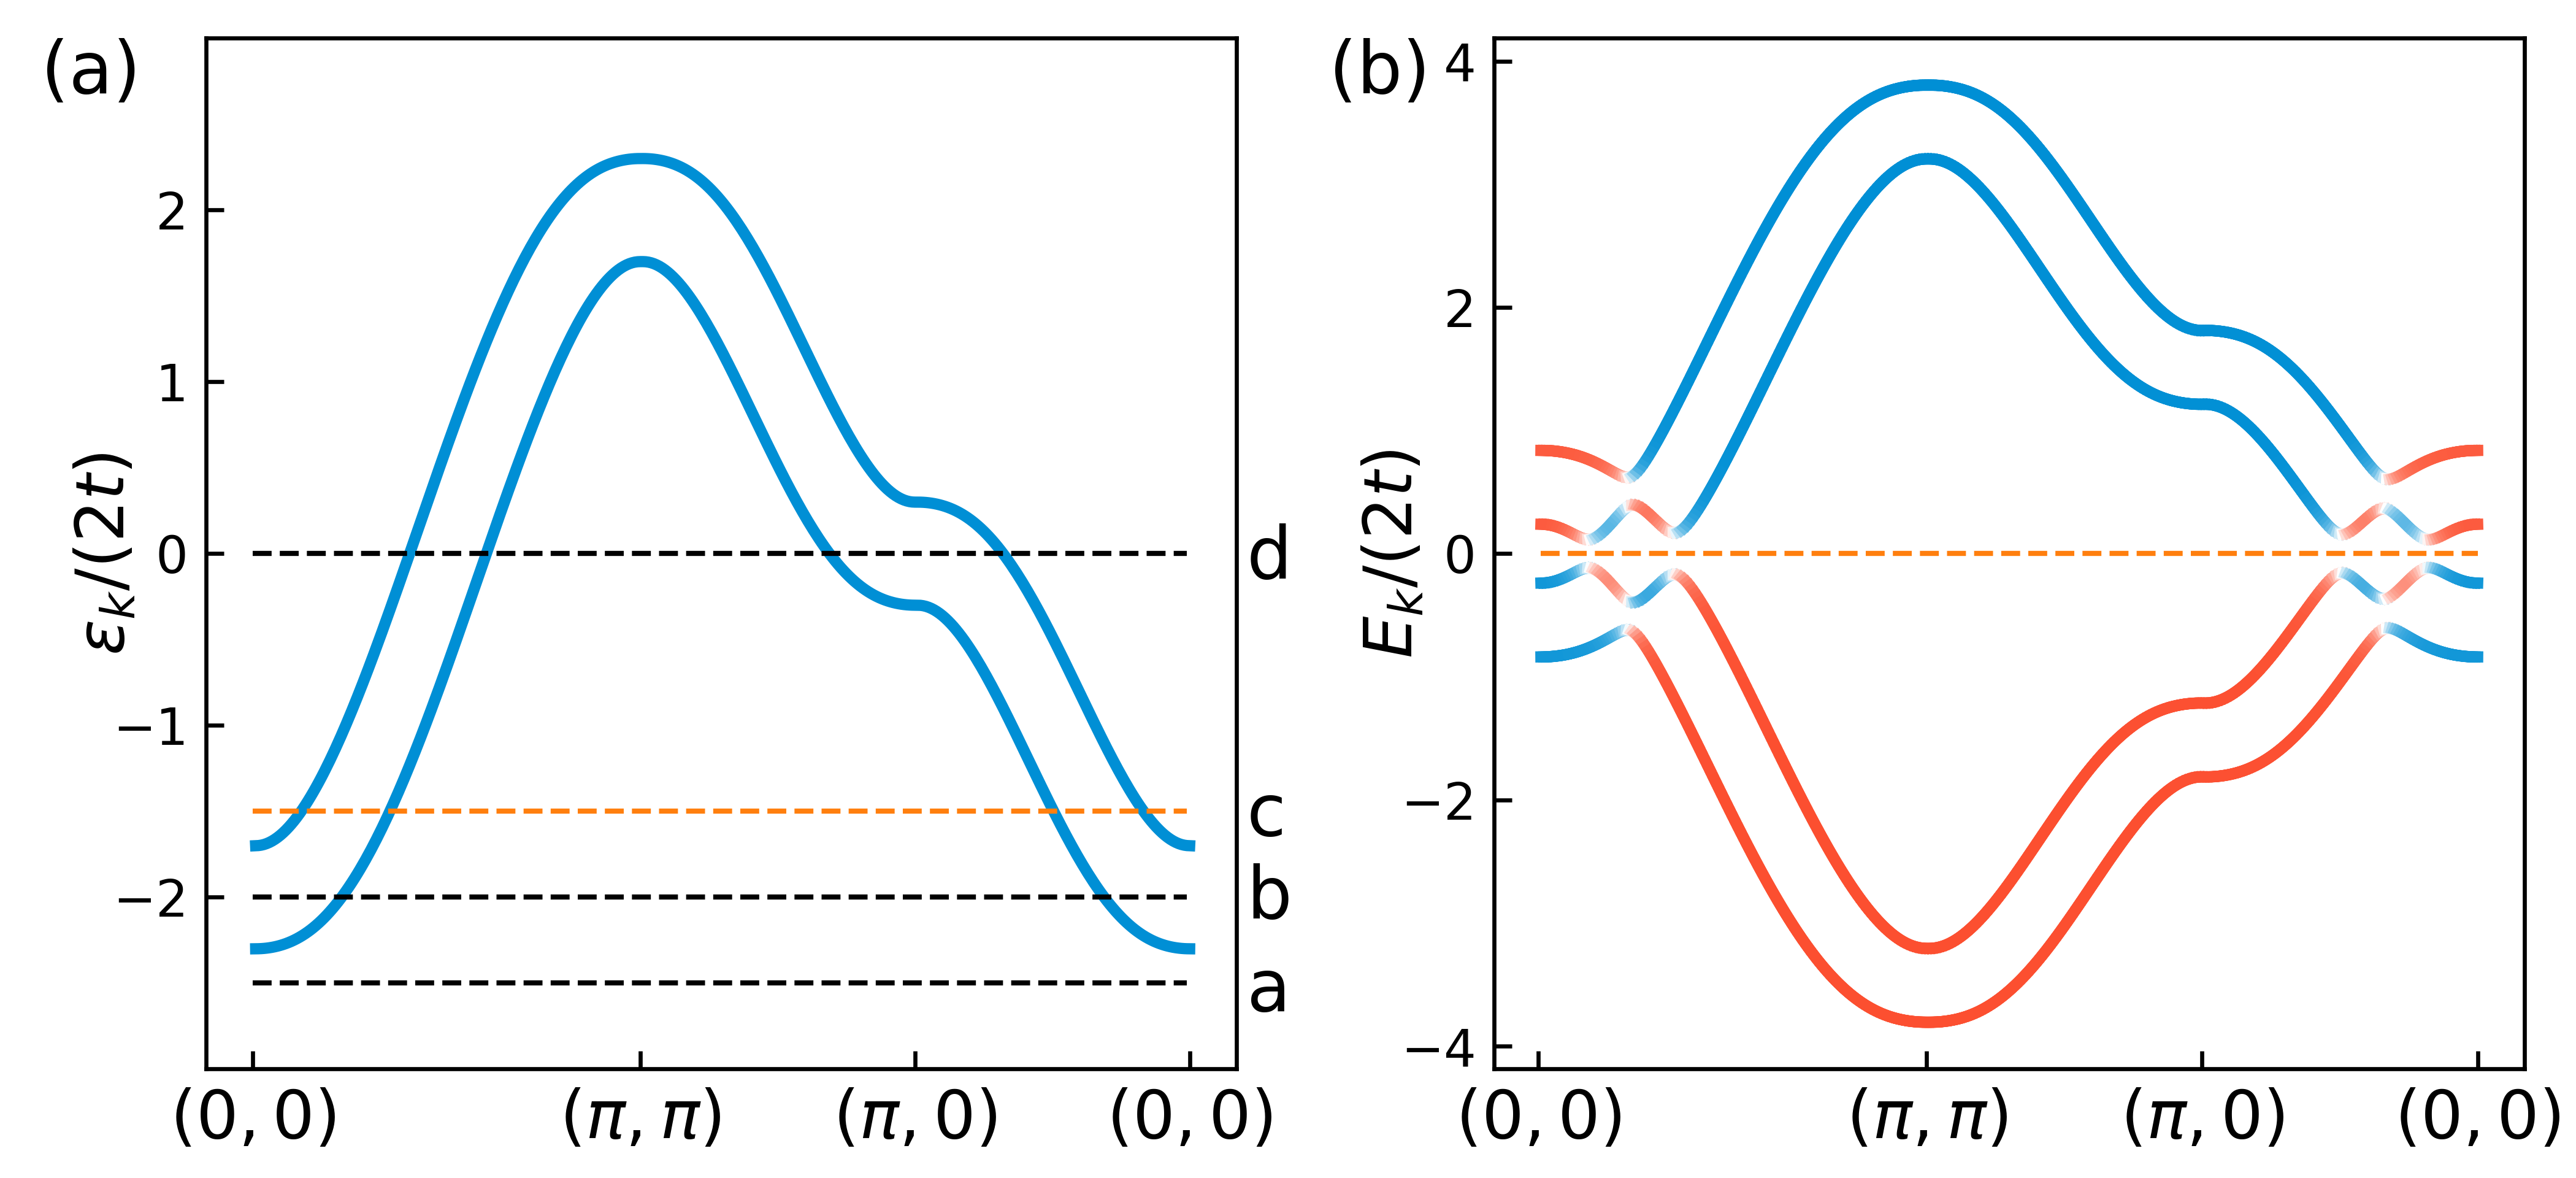

Source code (Python):
import matplotlib.cm as cm
import matplotlib.pyplot as plt
# plt.style.use('seaborn-v0_8-deep')
from matplotlib.backends.backend_pdf import PdfPages
import matplotlib.colors as mcolors
import numpy as np
from scipy.io import loadmat
from matplotlib.colors import LinearSegmentedColormap

import warnings

import matplotlib.pyplot as plt
import numpy as np

from matplotlib.collections import LineCollection


def colored_line_between_pts(x, y, c, ax, **lc_kwargs):
 
 

    if "array" in lc_kwargs:
        warnings.warn('The provided "array" keyword argument will be overridden')

    # Check color array size (LineCollection still works, but values are unused)
    if len(c) != len(x) - 1:
        warnings.warn(
            "The c argument should have a length one less than the length of x and y. "
            "If it has the same length, use the colored_line function instead."
        )

    # Create a set of line segments so that we can color them individually
    # This creates the points as an N x 1 x 2 array so that we can stack points
    # together easily to get the segments. The segments array for line collection
    # needs to be (numlines) x (points per line) x 2 (for x and y)
    points = np.array([x, y]).T.reshape(-1, 1, 2)
    segments = np.concatenate([points[:-1], points[1:]], axis=1)
    lc = LineCollection(segments, **lc_kwargs)

    # Set the values used for colormapping
    lc.set_array(c)

    return ax.add_collection(lc)



def main():

    # data

    elecBand = loadmat('elecband.mat',mat_dtype=True)
    ek = elecBand["ek"]
    # labelpointx = elecBand["dotsx"]
    # labelpointy = elecBand["dotsy"]

    elec_Ek1 = ek[:,0]
    elec_Ek2 = ek[:,1]

    tick_label = [0,141,241,341]
    name_label = [r'$(0,0)$',r'$(\pi,\pi)$',r'$(\pi,0)$',r'$(0,0)$']


    qpband = loadmat('qpbandg.mat',mat_dtype=True)
    qp_ek = qpband["ek"]
    Rho =qpband["rho"]

    qp_ek1 = qp_ek[:,0]
    qp_ek2 = qp_ek[:,1]
    qp_ek3 = qp_ek[:,2]
    qp_ek4 = qp_ek[:,3]

    k = np.arange(1,342,1)

    # BC_b = loadmat('BC_b.mat',mat_dtype=True)
    # bc_b = BC_b['bc']

    # BC_c = loadmat('BC_c.mat',mat_dtype=True)
    # bc_c = BC_c['bc']

    # BC_d = loadmat('BC_d.mat',mat_dtype=True)
    # bc_d = BC_d['bc']

    # BC_e = loadmat('BC_e.mat',mat_dtype=True)
    # bc_e = BC_e['bc']

    # BC_f = loadmat('BC_f.mat',mat_dtype=True)
    # bc_f = BC_f['bc']
 

    # Max=5
    # Max_BCkk_mu05 = np.abs(BCkk_mu05).max()
    # Max_BCxx_mu05 = np.abs(BCxx_mu05).max()


    # line of chemical potential

    point = len(elec_Ek1)
    mu_v = [-2.5,-2,-1.5,0]
    muline_b = mu_v[0]*np.ones([point,1])
    muline_c = mu_v[1]*np.ones([point,1])
    muline_d = mu_v[2]*np.ones([point,1])
    muline_e = mu_v[3]*np.ones([point,1])

    # print(np.size(elec_Ek1))

    # Define the colors
    # colors1 = ["#3264A0", "white", "#9B3737"]
    colors1 = ["#fc4f30","white","#008fd5"]
    # colors1 = ["#1f77b4","white","#ff7f0e"]

    # Create a custom colormap
    custom_cmap = LinearSegmentedColormap.from_list("CustomMap1", colors1, N=255,gamma=1)
    # custom_cmap = "PuOr"

    colors2 = ["C2","#D7C8DE","C3"]
    custom_cmap2 = LinearSegmentedColormap.from_list("CustomMap2", colors2, N=255)

    cmapline= plt.get_cmap(custom_cmap)
    norm = plt.Normalize(-1, 1)
    line_colors1_mu05 = cmapline(norm(Rho[:,0]))
    line_colors2_mu05 = cmapline(norm(Rho[:,1]))
    line_colors3_mu05 = cmapline(norm(Rho[:,2]))
    line_colors4_mu05 = cmapline(norm(Rho[:,3]))
    

    ftsz = 14
    axftsz = 11
    legftsz = 13
    lw_band = 2.2
    lw_mu = 1

    x_labeltext = - 0.16
    y_labeltext = 1.00

    k_bc_label = [-1,0,1]
    k_bc_expand = [-1.05,1.05]

    # figure creat

    #plt.tight_layout()
    plt.rcParams['xtick.direction'] = 'in'  # 将x周的刻度线方向设置向内
    plt.rcParams['ytick.direction'] = 'in'  # 将y轴的刻度方向设置向内
    fig, axes = plt.subplots(1, 2, figsize=(7, 3.2))
    plt.subplots_adjust(top=0.98,bottom=0.08,left=0.08,right=0.98,hspace=0.0,wspace=0.25)
    plt.rcParams['xtick.direction']='in'
    plt.rcParams['ytick.direction']='in'
    #plt.subplots_adjust(wspace=0.4)
    #fig.tight_layout()


    axa = axes[0]
    # band spectrum
    axa.plot(k,elec_Ek1,linewidth=lw_band, color='#008fd5')
    axa.plot(k,elec_Ek2,linewidth=lw_band, color='#008fd5')
    # chemcal potential
    axa.plot(muline_b,linewidth=lw_mu,linestyle='--',color='k')
    axa.plot(muline_c,linewidth=lw_mu,linestyle='--',color='k')
    axa.plot(muline_d,linewidth=lw_mu,linestyle='--',color='C1')
    axa.plot(muline_e,linewidth=lw_mu,linestyle='--',color='k')
    axa.set_box_aspect(1)
    axa.set_ylim([-3,3])
    axa.set_yticks([-2,-1,0,1,2])
    axa.set_ylabel(r'$\epsilon_k/(2t)$',fontsize = legftsz, labelpad=-5)
    axa.set_xticks(tick_label)
    axa.set_xticklabels(name_label,fontsize = legftsz)
    # axa.set_xlabel('high symmetry points')
    axa.text(1.01, 0.11, r'a', transform=axa.transAxes, fontsize=ftsz, va='top')
    axa.text(1.01, 0.2, r'b', transform=axa.transAxes, fontsize=ftsz, va='top')
    axa.text(1.01, 0.28, r'c', transform=axa.transAxes, fontsize=ftsz, va='top')
    axa.text(1.01, 0.53, r'd', transform=axa.transAxes, fontsize=ftsz, va='top')
    axa.text(x_labeltext, y_labeltext, '(a)', transform=axa.transAxes, fontsize=ftsz, va='top')


    axb = axes[1]
    #axb.plot(k,Ek[:,0],linewidth=linewidth1,color=line_colors1)
    #axb.plot(k,Ek[:,1],linewidth=linewidth1,color=line_colors2)
    #axb.plot(k,Ek[:,2],linewidth=linewidth1,linestyle='--',color=line_colors3)
    #axb.plot(k,Ek[:,3],linewidth=linewidth1,linestyle='--',color=line_colors4)
    # axb.scatter(k_mu05,Ek_mu05[:,0],linewidth=linewidth1,color=line_colors1_mu05,s=pointscale)
    # axb.scatter(k_mu05,Ek_mu05[:,1],linewidth=linewidth1,color=line_colors2_mu05,s=pointscale)
    # axb.scatter(k_mu05,Ek_mu05[:,2],linewidth=linewidth1,color=line_colors3_mu05,s=pointscale)
    # axb.scatter(k_mu05,Ek_mu05[:,3],linewidth=linewidth1,color=line_colors4_mu05,s=pointscale)
    for i in range(len(k)-1):
        axb.plot(k[i:i+2],qp_ek[i:i+2,0],color=line_colors1_mu05[i,:],lw=lw_band)
        axb.plot(k[i:i+2],qp_ek[i:i+2,1],color=line_colors2_mu05[i,:],lw=lw_band)
        axb.plot(k[i:i+2],qp_ek[i:i+2,2],color=line_colors3_mu05[i,:],lw=lw_band)
        axb.plot(k[i:i+2],qp_ek[i:i+2,3],color=line_colors4_mu05[i,:],lw=lw_band)
    axb.plot(k,len(k)*[0],linewidth=1,linestyle='--',color='C1')
    axb.set_box_aspect(1)
    # axb.set_ylabel(r'Energy',fontsize = legftsz,labelpad=6)
    axb.set_ylabel(r'$E_k/(2t)$',fontsize = legftsz, labelpad=-5)
    axb.set_xticks(tick_label)
    axb.set_xticklabels(name_label,fontsize = legftsz)
    # axb.set_xlabel('high symmetry points')
    axb.set_yticks([-4,-2,0,2,4])
    axb.text(x_labeltext, y_labeltext, '(b)', transform=axb.transAxes, fontsize=ftsz, va='top') # subfig label

    # axb = axes[0,1]
    # im=axb.imshow(bc_b,interpolation='none',cmap=custom_cmap,origin='lower', extent=[-1, 1, -1, 1],aspect='auto',vmax=Max, vmin=-Max)
    # axb.set_box_aspect(1)
    # axb.set_xlabel(r'$k_x/\pi$',fontsize = legftsz)
    # axb.set_ylabel(r'$k_y/\pi$',fontsize = legftsz)
    # axb.set_xticks(k_bc_label)
    # axb.set_yticks(k_bc_label)
    # axb.set_xlim(k_bc_expand)
    # axb.set_ylim(k_bc_expand)
    # axb.text(0.05, 0.95, r'C#=0', transform=axb.transAxes, fontsize=ftsz, va='top')
    # axb.text(x_labeltext, y_labeltext, '(b)', transform=axb.transAxes, fontsize=ftsz, va='top') # subfig label

    # axc = axes[1,0]
    # im=axc.imshow(bc_c,interpolation='none',cmap=custom_cmap,origin='lower', extent=[-1, 1, -1, 1],aspect='auto',vmax=Max, vmin=-Max)
    # axc.set_box_aspect(1)
    # axc.set_xlabel(r'$k_x/\pi$',fontsize = legftsz)
    # axc.set_ylabel(r'$k_y/\pi$',fontsize = legftsz)
    # axc.set_xticks(k_bc_label)
    # axc.set_yticks(k_bc_label)
    # axc.set_xlim(k_bc_expand)
    # axc.set_ylim(k_bc_expand)
    # axc.text(0.05, 0.95, r'C#=-1', transform=axc.transAxes, fontsize=ftsz, va='top')
    # axc.text(x_labeltext, y_labeltext, '(c)', transform=axc.transAxes, fontsize=ftsz, va='top') # subfig label


    # axd = axes[1,1]
    # im=axd.imshow(bc_d,interpolation='none',cmap=custom_cmap,origin='lower', extent=[-1, 1, -1, 1],aspect='auto',vmax=Max, vmin=-Max)
    # axd.set_box_aspect(1)
    # axd.set_xlabel(r'$k_x/\pi$',fontsize = legftsz)
    # axd.set_ylabel(r'$k_y/\pi$',fontsize = legftsz)
    # axd.set_xticks(k_bc_label)
    # axd.set_yticks(k_bc_label)
    # axd.set_xlim(k_bc_expand)
    # axd.set_ylim(k_bc_expand)
    # axd.text(0.05, 0.95, r'C#=0', transform=axd.transAxes, fontsize=ftsz, va='top')
    # axd.text(x_labeltext, y_labeltext, '(d)', transform=axd.transAxes, fontsize=ftsz, va='top') # subfig label

    # axe = axes[2,0]
    # im=axe.imshow(bc_e,interpolation='none',cmap=custom_cmap,origin='lower', extent=[-1, 1, -1, 1],aspect='auto',vmax=Max, vmin=-Max)
    # axe.set_box_aspect(1)
    # axe.set_xlabel(r'$k_x/\pi$',fontsize = legftsz)
    # axe.set_ylabel(r'$k_y/\pi$',fontsize = legftsz)
    # axe.set_xticks(k_bc_label)
    # axe.set_yticks(k_bc_label)
    # axe.set_xlim(k_bc_expand)
    # axe.set_ylim(k_bc_expand)
    # axe.text(0.05, 0.95, r'C#=2', transform=axe.transAxes, fontsize=ftsz, va='top')
    # axe.text(x_labeltext, y_labeltext, '(e)', transform=axe.transAxes, fontsize=ftsz, va='top') # subfig label

    # axf = axes[2,1]
    # im=axf.imshow(bc_f,interpolation='none',cmap=custom_cmap,origin='lower', extent=[-1, 1, -1, 1],aspect='auto',vmax=Max, vmin=-Max)
    # axf.set_box_aspect(1)
    # axf.set_xlabel(r'$k_x/\pi$',fontsize = legftsz)
    # axf.set_ylabel(r'$k_y/\pi$',fontsize = legftsz)
    # axf.set_xticks(k_bc_label)
    # axf.set_yticks(k_bc_label)
    # axf.set_xlim(k_bc_expand)
    # axf.set_ylim(k_bc_expand)
    # axf.text(0.05, 0.95, r'C#=1', transform=axf.transAxes, fontsize=ftsz, va='top')
    # axf.text(x_labeltext, y_labeltext, '(f)', transform=axf.transAxes, fontsize=ftsz, va='top') # subfig label


    # xshift = 0.01
    # yshift = 0.02
    # l = 0.935
    # b = 0.42 + yshift
    # w = 0.025
    # h = 0.16

    # #对应 l,b,w,h；设置colorbar位置；
    # rect = [l,b,w,h] 
    # cbar_ax = fig.add_axes(rect) 
    # cb = plt.colorbar(im, cax=cbar_ax, ticks=[-5,0,5],drawedges=False)
    # # cbar_ax.axis["left"].major_ticklabels.set_ha("center")

    # # plt.figtext(0.946,0.585+ yshift,r'$+$',fontsize=legftsz)
    # # plt.figtext(0.946,0.405+ yshift,r'$-$',fontsize=legftsz)

    # plt.savefig('Figure2.pdf') 
    plt.savefig('Figure2.png', dpi=600)
    plt.show()

if __name__=='__main__':
    main()
